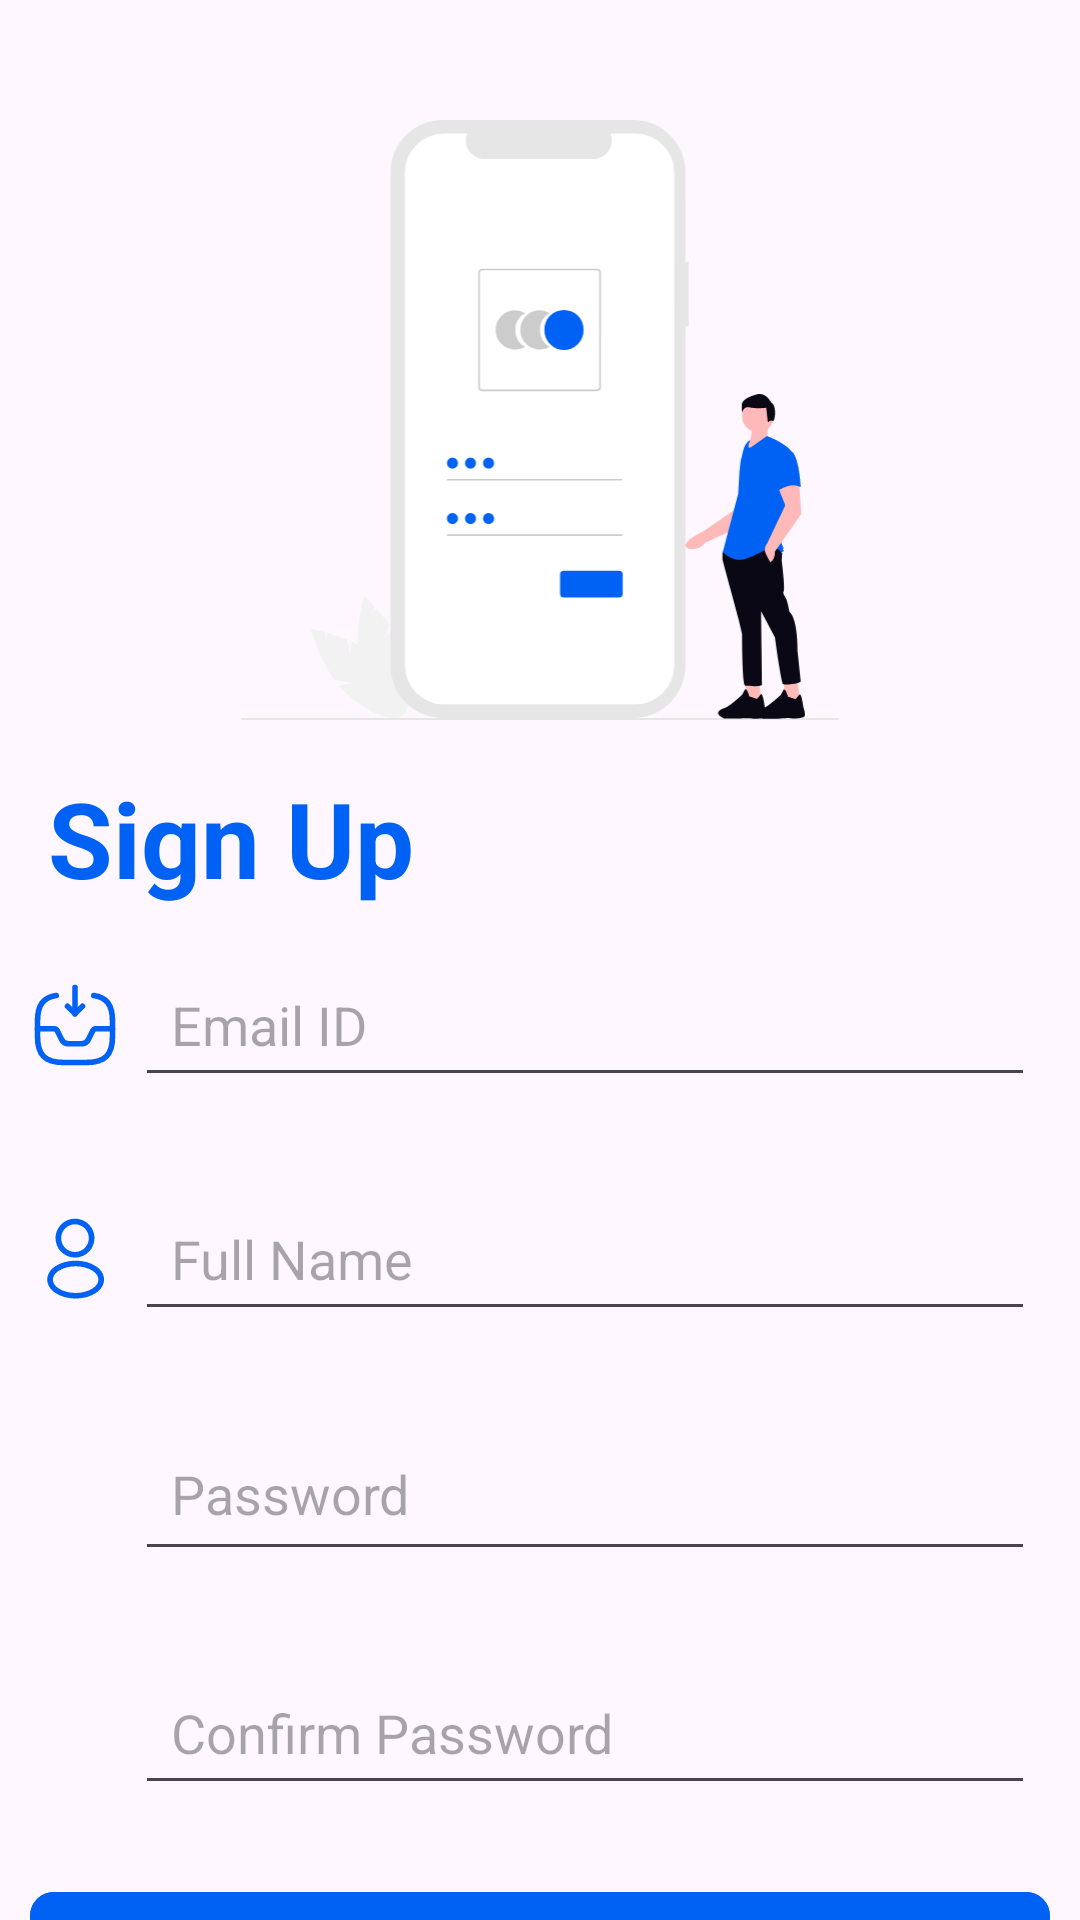

The Android layout XML behind this screen, and the referenced resources:
<!-- AndroidManifest.xml: application theme Theme.VirtuCare -->
<!-- res/layout/activity_signup.xml -->
<?xml version="1.0" encoding="utf-8"?>
<LinearLayout xmlns:android="http://schemas.android.com/apk/res/android"
    xmlns:app="http://schemas.android.com/apk/res-auto"
    xmlns:tools="http://schemas.android.com/tools"
    android:id="@+id/main"
    android:layout_width="match_parent"
    android:orientation="vertical"
    android:layout_height="match_parent"
    tools:context=".signup">

    <ImageView
        android:layout_width="match_parent"
        android:layout_height="200dp"
        android:layout_marginTop="40dp"
        android:src="@drawable/sign_up" />

    <TextView
        android:layout_width="wrap_content"
        android:layout_height="wrap_content"
        android:text="Sign Up"
        android:textSize="35sp"
        android:textColor="@color/maincolor"
        android:textStyle="bold"
        android:layout_marginTop="16dp"
        android:layout_marginLeft="16dp"/>

    <LinearLayout
        android:layout_width="match_parent"
        android:layout_height="wrap_content"
        android:orientation="horizontal"
        android:layout_margin="10dp">
        <ImageView
            android:layout_width="30dp"
            android:layout_height="30dp"
            android:src="@drawable/inbox"
            app:tint="@color/maincolor"
            android:layout_gravity="center"

            />


        <EditText
            android:layout_width="match_parent"
            android:layout_height="48dp"
            android:layout_weight="1"
            android:hint="Email ID"
            android:id="@+id/email"
            android:padding="12dp"
            android:gravity="start"
            android:layout_margin="5dp"
            />
    </LinearLayout>

    <LinearLayout
        android:layout_width="match_parent"
        android:layout_height="wrap_content"
        android:orientation="horizontal"
        android:layout_margin="10dp">




        <ImageView
            android:layout_width="30dp"
            android:layout_height="30dp"
            android:src="@drawable/person"
            app:tint="@color/maincolor"
            android:layout_gravity="center"/>

        <EditText
            android:layout_width="wrap_content"
            android:layout_height="48dp"
            android:layout_weight="1"
            android:hint="Full Name"
            android:id="@+id/nameet"
            android:gravity="start"
            android:padding="12dp"
            android:layout_margin="5dp"/>


    </LinearLayout>


    <LinearLayout
        android:layout_width="match_parent"
        android:layout_height="wrap_content"
        android:layout_margin="10dp"
        android:orientation="horizontal">

        <ImageView
            android:layout_width="30dp"
            android:layout_height="50dp"
            android:src="@drawable/lock"
            app:tint="@color/maincolor"
            android:layout_gravity="center"/>

        <EditText
            android:layout_width="wrap_content"
            android:layout_height="50dp"
            android:layout_weight="1"
            android:hint="Password"
            android:id="@+id/pass"
            android:gravity="start"
            android:padding="12dp"
            android:layout_margin="5dp"
            />


    </LinearLayout>

    <LinearLayout
        android:layout_width="match_parent"
        android:layout_height="wrap_content"
        android:orientation="horizontal"
        android:layout_margin="10dp">
        <ImageView
            android:layout_width="30dp"
            android:layout_height="50dp"
            android:src="@drawable/lock"
            app:tint="@color/maincolor"
            android:layout_gravity="center"/>




        <EditText
            android:layout_width="match_parent"
            android:layout_height="48dp"
            android:layout_weight="1"
            android:singleLine="true"
            android:hint="Confirm Password"
            android:id="@+id/conpass"
            android:gravity="start"
            android:padding="12dp"
            android:layout_margin="5dp"



            />
    </LinearLayout>

    <com.google.android.material.button.MaterialButton
        android:layout_width="match_parent"
        android:layout_height="50dp"
        android:layout_margin="10dp"
        android:backgroundTint="@color/maincolor"
        android:text="SignUp"
        android:id="@+id/btnsign"
        android:textColor="@color/white"
        app:cornerRadius="8dp" />

    <LinearLayout
        android:layout_width="match_parent"
        android:layout_height="wrap_content"
        android:orientation="horizontal"
        android:gravity="center"
        android:layout_margin="5dp">
        <TextView
            android:layout_width="wrap_content"
            android:layout_height="wrap_content"
            android:text="Already registered ?"

            />
        <TextView
            android:layout_width="wrap_content"
            android:layout_height="wrap_content"
            android:textStyle="bold"
            android:id="@+id/loginbtn"
            android:text=" Login"
            android:textColor="@color/maincolor"
            />


    </LinearLayout>



</LinearLayout>
<!-- resources referenced by this layout -->
<resources>
  <color name="maincolor">#0062F5</color>
  <color name="white">#FFFFFFFF</color>
  <!-- drawable inbox (drawable) -->
  <vector xmlns:android="http://schemas.android.com/apk/res/android"
      android:width="24dp"
      android:height="24dp"
      android:viewportWidth="24"
      android:viewportHeight="24">
    <group>
      <clip-path
          android:pathData="M0,0h24v24h-24z"/>
      <path
          android:pathData="M12,2V9L14,7"
          android:strokeLineJoin="round"
          android:strokeWidth="1.5"
          android:fillColor="#00000000"
          android:strokeColor="#fff"
          android:strokeLineCap="round"/>
      <path
          android:pathData="M12,9L10,7"
          android:strokeLineJoin="round"
          android:strokeWidth="1.5"
          android:fillColor="#00000000"
          android:strokeColor="#fff"
          android:strokeLineCap="round"/>
      <path
          android:pathData="M1.98,13H6.39C6.77,13 7.11,13.21 7.28,13.55L8.45,15.89C8.79,16.57 9.48,17 10.24,17H13.77C14.53,17 15.22,16.57 15.56,15.89L16.73,13.55C16.9,13.21 17.25,13 17.62,13H21.98"
          android:strokeLineJoin="round"
          android:strokeWidth="1.5"
          android:fillColor="#00000000"
          android:strokeColor="#fff"
          android:strokeLineCap="round"/>
      <path
          android:pathData="M7,4.131C3.46,4.651 2,6.731 2,11.001V15.001C2,20.001 4,22.001 9,22.001H15C20,22.001 22,20.001 22,15.001V11.001C22,6.731 20.54,4.651 17,4.131"
          android:strokeLineJoin="round"
          android:strokeWidth="1.5"
          android:fillColor="#00000000"
          android:strokeColor="#fff"
          android:strokeLineCap="round"/>
    </group>
  </vector>
  <!-- drawable person (drawable) -->
  <vector xmlns:android="http://schemas.android.com/apk/res/android"
      android:width="24dp"
      android:height="24dp"
      android:viewportWidth="24"
      android:viewportHeight="24">
    <group>
      <clip-path
          android:pathData="M0,0h24v24h-24z"/>
      <path
          android:pathData="M12.16,11.62C12.13,11.62 12.11,11.62 12.08,11.62C12.03,11.61 11.96,11.61 11.9,11.62C9,11.53 6.81,9.25 6.81,6.44C6.81,3.58 9.14,1.25 12,1.25C14.86,1.25 17.19,3.58 17.19,6.44C17.18,9.25 14.98,11.53 12.19,11.62C12.18,11.62 12.17,11.62 12.16,11.62ZM12,2.75C9.97,2.75 8.31,4.41 8.31,6.44C8.31,8.44 9.87,10.05 11.86,10.12C11.91,10.11 12.05,10.11 12.18,10.12C14.14,10.03 15.68,8.42 15.69,6.44C15.69,4.41 14.03,2.75 12,2.75Z"
          android:fillColor="#fff"/>
      <path
          android:pathData="M12.17,22.55C10.21,22.55 8.24,22.05 6.75,21.05C5.36,20.13 4.6,18.87 4.6,17.5C4.6,16.13 5.36,14.86 6.75,13.93C9.75,11.94 14.61,11.94 17.59,13.93C18.97,14.85 19.74,16.11 19.74,17.48C19.74,18.85 18.98,20.12 17.59,21.05C16.09,22.05 14.13,22.55 12.17,22.55ZM7.58,15.19C6.62,15.83 6.1,16.65 6.1,17.51C6.1,18.36 6.63,19.18 7.58,19.81C10.07,21.48 14.27,21.48 16.76,19.81C17.72,19.17 18.24,18.35 18.24,17.49C18.24,16.64 17.71,15.82 16.76,15.19C14.27,13.53 10.07,13.53 7.58,15.19Z"
          android:fillColor="#fff"/>
    </group>
  </vector>
  <!-- drawable sign_up: vector/xml drawable (drawable, 7024 chars, omitted) -->
  <style name="Theme.VirtuCare" parent="Base.Theme.VirtuCare" />
  <style name="Base.Theme.VirtuCare" parent="Theme.Material3.DayNight.NoActionBar">
          
          
      </style>
</resources>
